6-way image classification set "USCS-Dataset" from GitHub (Rujiyuan/USCS-Dataset); label vocabulary: attack, defense, defensive, encirclement, maneuver, offensive.

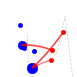
Label: offensive

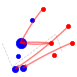
Label: attack

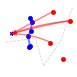
Label: defensive

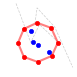
Label: encirclement

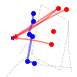
Label: defense

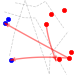
Label: maneuver
